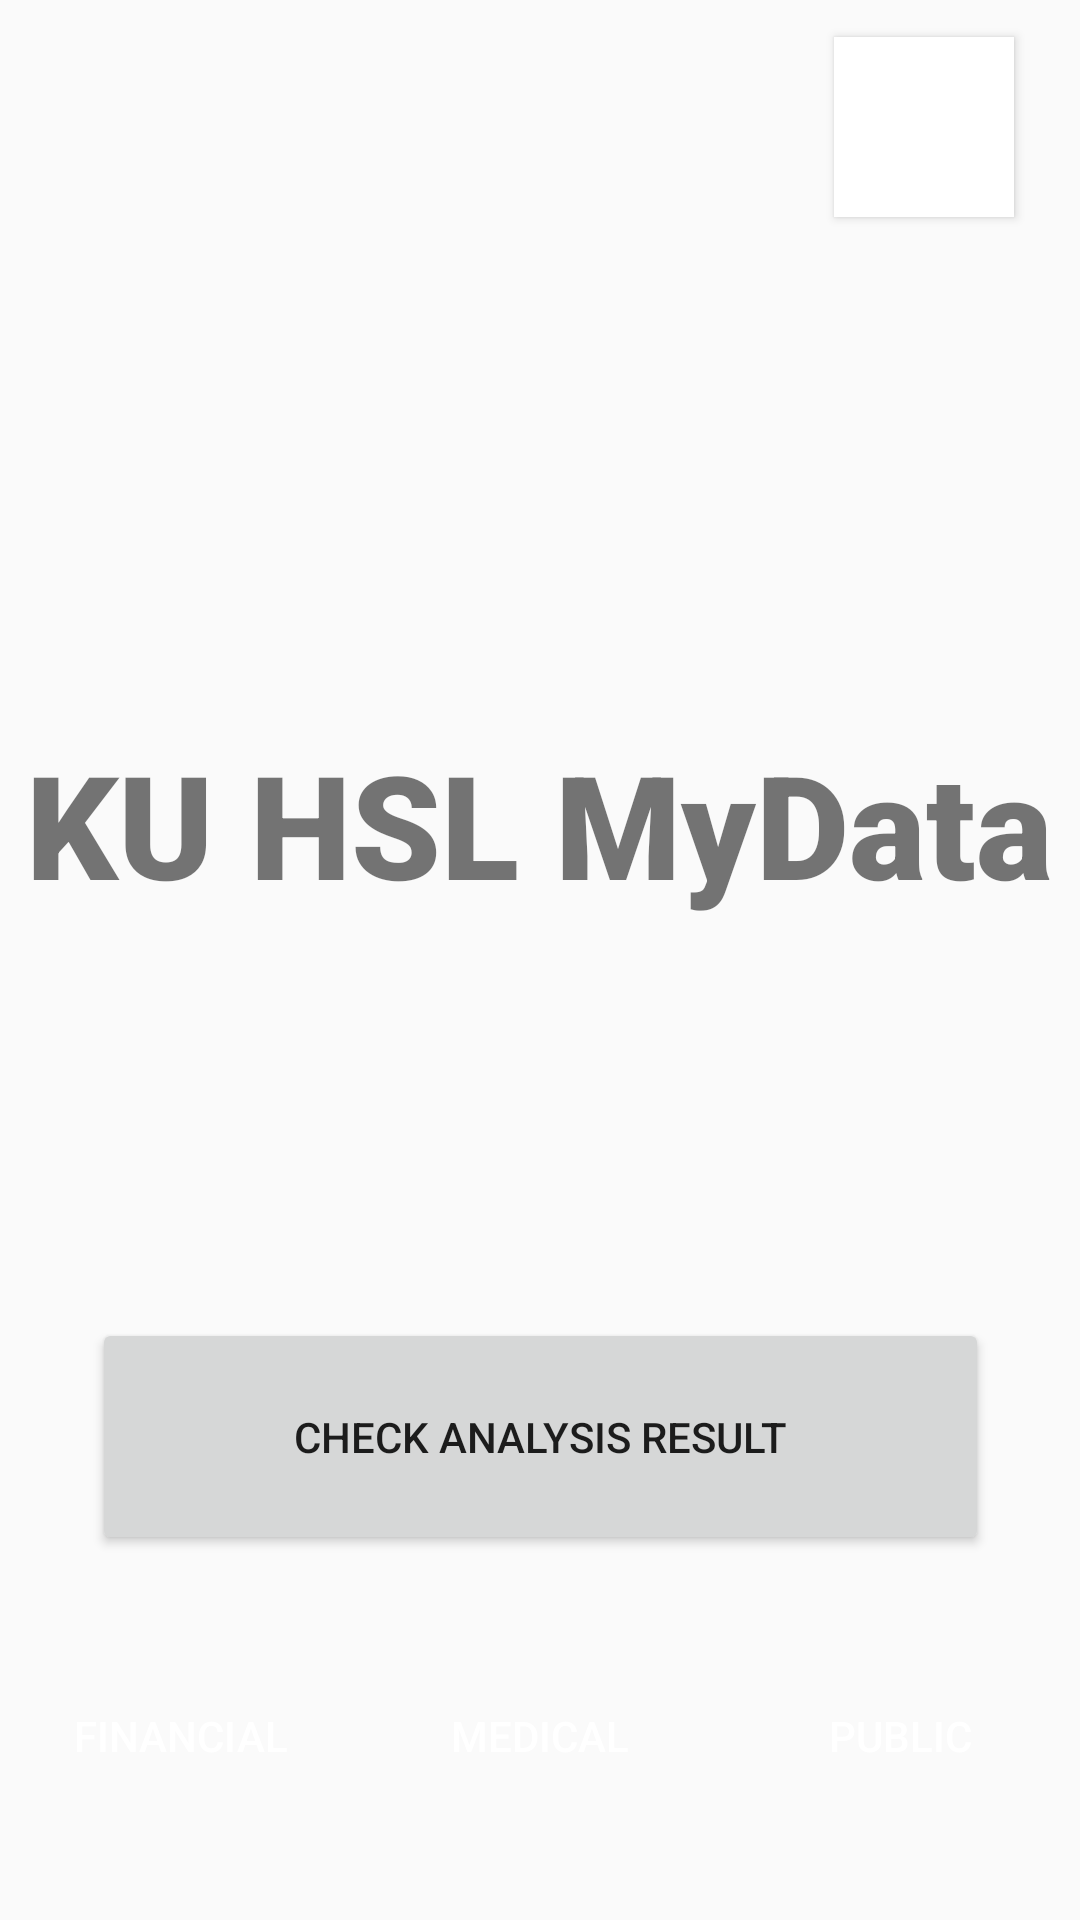

Reconstruct the res/layout file that produces this screen, plus the resources it refers to.
<!-- AndroidManifest.xml: application theme Theme.Test0 -->
<!-- res/layout/activity_main.xml -->
<?xml version="1.0" encoding="utf-8"?>
<androidx.constraintlayout.widget.ConstraintLayout xmlns:android="http://schemas.android.com/apk/res/android"
    xmlns:app="http://schemas.android.com/apk/res-auto"
    xmlns:tools="http://schemas.android.com/tools"
    android:layout_width="match_parent"
    android:layout_height="match_parent"
    tools:context=".MainActivity">

    <Button
        android:id="@+id/btnMainPub"
        android:layout_width="120dp"
        android:layout_height="59dp"
        android:layout_marginBottom="32dp"
        android:text="Public"
        android:background="@color/crimson"
        android:textColor="@color/white"
        app:layout_constraintBottom_toBottomOf="parent"
        app:layout_constraintEnd_toEndOf="parent"
        app:layout_constraintStart_toEndOf="@+id/btnMainMed" />

    <Button
        android:id="@+id/btnMainMed"
        android:layout_width="120dp"
        android:layout_height="59dp"
        android:layout_marginBottom="32dp"
        android:background="@color/crimson"
        android:text="Medical"
        android:textColor="@color/white"
        app:layout_constraintBottom_toBottomOf="parent"
        app:layout_constraintEnd_toEndOf="parent"
        app:layout_constraintStart_toStartOf="parent" />

    <TextView
        android:id="@+id/textMain"
        android:layout_width="wrap_content"
        android:layout_height="wrap_content"
        android:fontFamily="sans-serif-black"
        android:text="KU HSL MyData"
        android:textSize="48sp"
        android:textStyle="bold"
        app:layout_constraintBottom_toTopOf="@+id/btnMainMed"
        app:layout_constraintHorizontal_bias="0.492"
        app:layout_constraintLeft_toLeftOf="parent"
        app:layout_constraintRight_toRightOf="parent"
        app:layout_constraintTop_toTopOf="parent" />

    <Button
        android:id="@+id/btnMainFin"
        android:layout_width="120dp"
        android:layout_height="59dp"
        android:layout_marginBottom="32dp"
        android:text="Financial"
        android:background="@color/crimson"
        android:textColor="@color/white"
        app:layout_constraintBottom_toBottomOf="parent"
        app:layout_constraintEnd_toStartOf="@+id/btnMainMed"
        app:layout_constraintStart_toStartOf="parent" />

    <Button
        android:id="@+id/btnSvrLogin"
        android:layout_width="60dp"
        android:layout_height="60dp"
        android:layout_marginStart="282dp"
        android:layout_marginTop="35dp"
        android:layout_marginEnd="35dp"
        android:layout_marginBottom="193dp"
        android:background="@color/white"
        android:drawableBottom="@drawable/btn_lock"
        app:layout_constraintBottom_toTopOf="@+id/textMain"
        app:layout_constraintEnd_toEndOf="parent"
        app:layout_constraintStart_toStartOf="@+id/textMain"
        app:layout_constraintTop_toTopOf="parent" />

    <Button
        android:id="@+id/btnAnalysis"
        android:layout_width="299dp"
        android:layout_height="79dp"
        android:text="Check Analysis Result"
        app:layout_constraintBottom_toTopOf="@+id/btnMainMed"
        app:layout_constraintEnd_toEndOf="parent"
        app:layout_constraintStart_toStartOf="parent"
        app:layout_constraintTop_toBottomOf="@+id/textMain"
        app:layout_constraintVertical_bias="0.813" />

</androidx.constraintlayout.widget.ConstraintLayout>
<!-- resources referenced by this layout -->
<resources>
  <!-- drawable btn_lock (drawable) -->
  <?xml version="1.0" encoding="utf-8"?>
  <layer-list xmlns:android="http://schemas.android.com/apk/res/android">
      <item
          android:drawable="@drawable/padlock"
          android:width="60dp"
          android:height="60dp" />
  </layer-list>
  <style name="Theme.Test0" parent="Theme.AppCompat.Light">
          
          <item name="colorPrimary">@color/crimson</item>
          <item name="colorPrimaryVariant">@color/white</item>
          <item name="colorOnPrimary">@color/white</item>
          
          <item name="colorSecondary">@color/teal_200</item>
          <item name="colorSecondaryVariant">@color/teal_700</item>
          <item name="colorOnSecondary">@color/black</item>
          
          <item name="android:statusBarColor" tools:targetApi="l">?attr/colorPrimaryVariant</item>
          
      </style>
  <!-- not gathered from this repository: default colours our renderer supplied (Android Studio template values) -->
  <color name="teal_200">#FF03DAC5</color>
  <color name="teal_700">#FF018786</color>
  <color name="black">#FF000000</color>
  <color name="white">#FFFFFFFF</color>
</resources>
